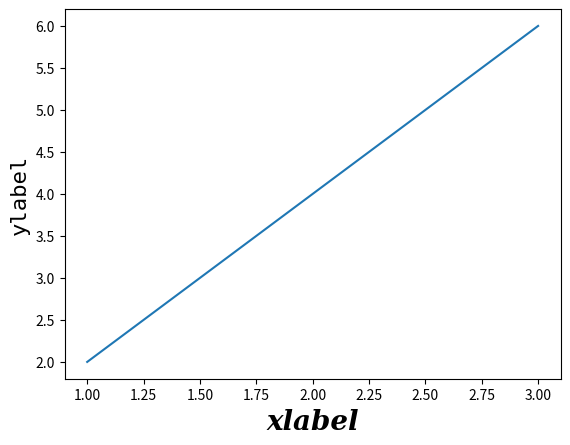

Write the Python code that produced this figure.
#!/usr/bin/python3
# -*- coding: utf-8 -*-
# Author:    xurongzhong#126.com wechat:pythontesting qq群:630011153
# CreateDate: 2018-04-02
# font.py

import matplotlib.pyplot as plt

fontparams = {'size':16,'fontweight':'light','family':'monospace','style':'normal'}
x = [1,2,3]
y = [2,4,6]
plt.plot(x,y)
plt.xlabel('xlabel',size=20,fontweight='semibold',family='serif',style='italic')
plt.ylabel('ylabel',fontparams)
plt.show()